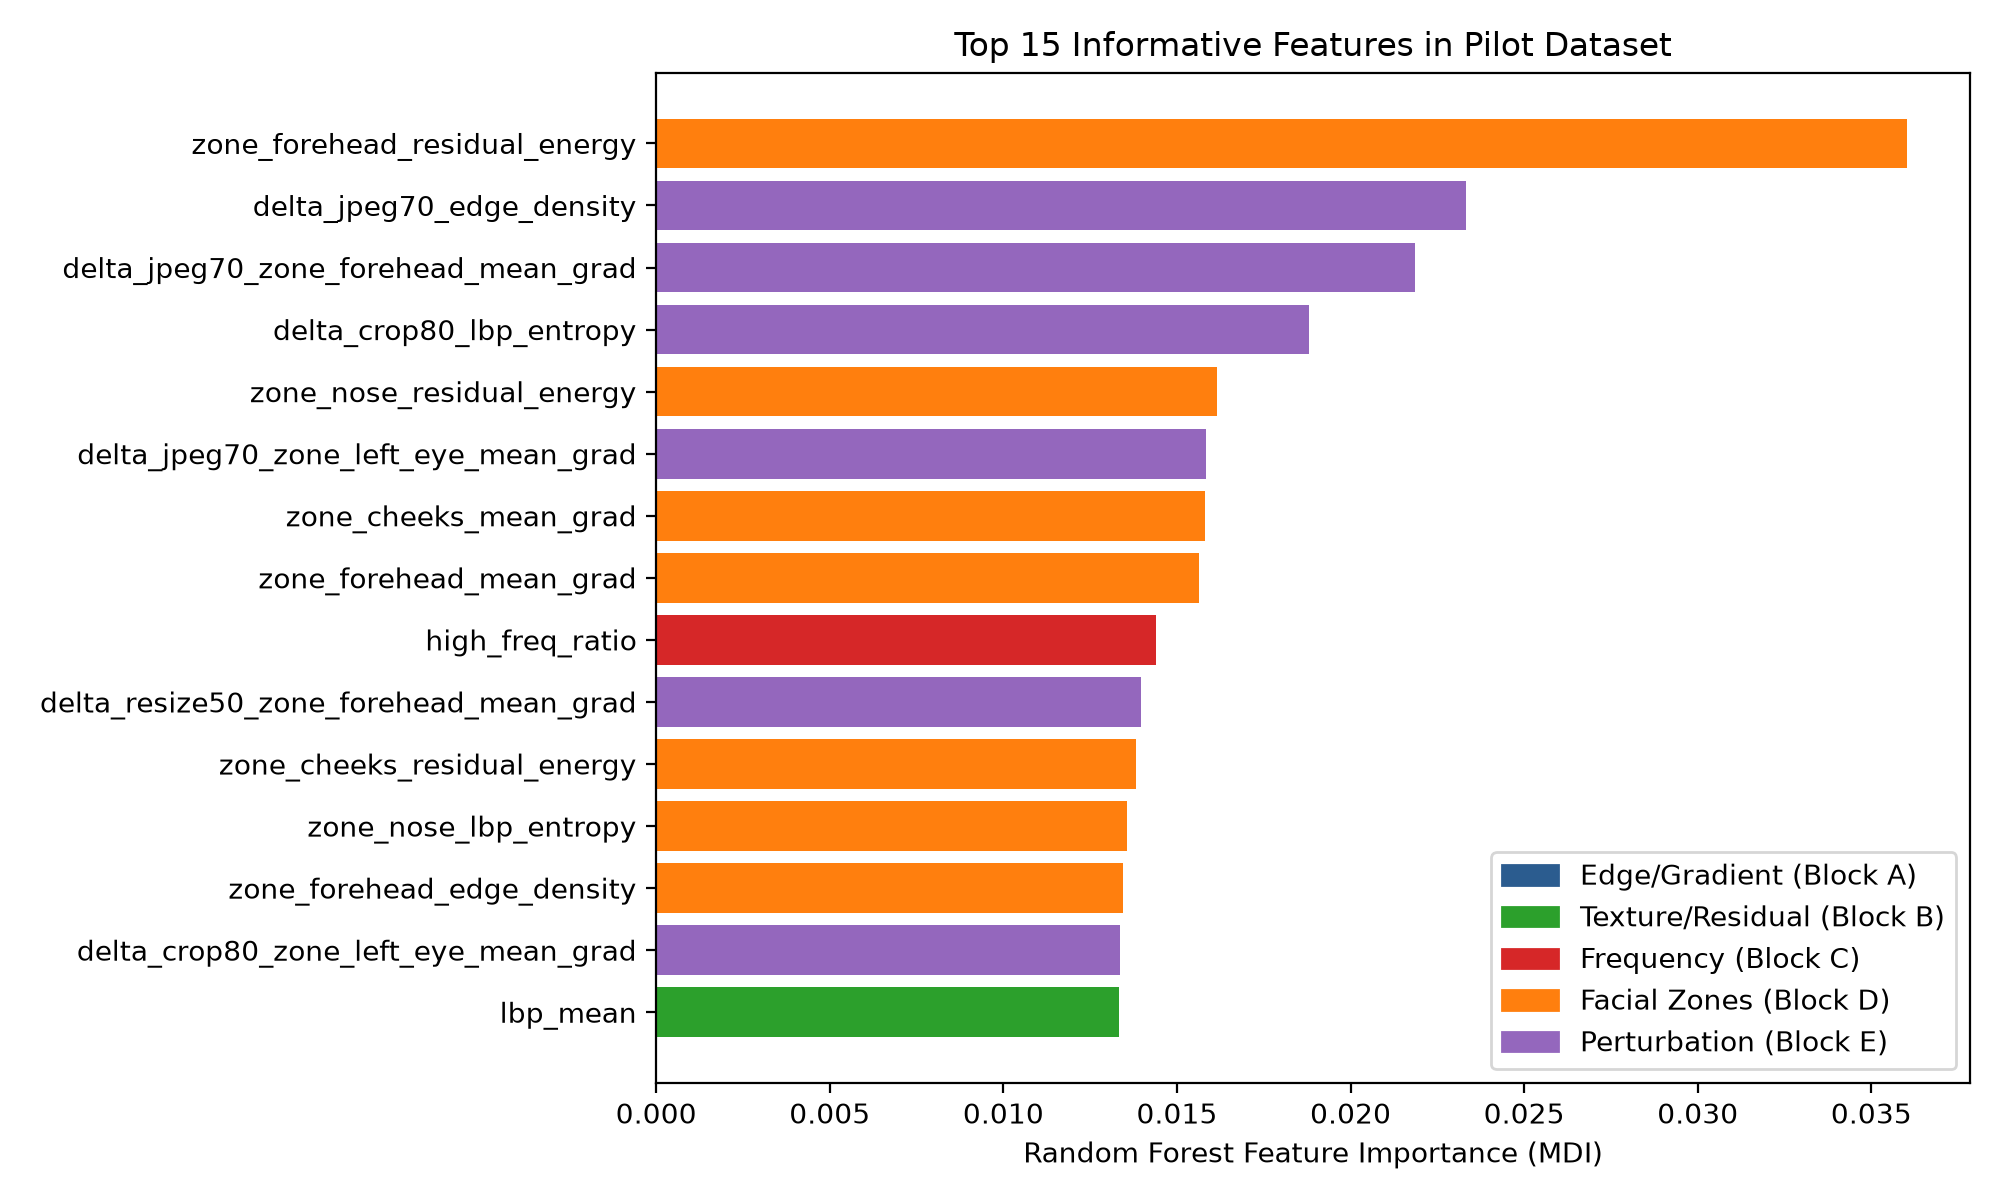

The file beside this chart, header and first rows:
feature, family, rf_importance, lr_coef, lr_abs_coef
zone_forehead_residual_energy, Facial Zones (Block D), 0.03604, -0.02967, 0.02967
delta_jpeg70_edge_density, Perturbation (Block E), 0.02334, 0.4193, 0.4193
delta_jpeg70_zone_forehead_mean_grad, Perturbation (Block E), 0.02187, 0.1912, 0.1912
delta_crop80_lbp_entropy, Perturbation (Block E), 0.01881, 0.7202, 0.7202
zone_nose_residual_energy, Facial Zones (Block D), 0.01615, -0.5961, 0.5961
delta_jpeg70_zone_left_eye_mean_grad, Perturbation (Block E), 0.01584, -0.01727, 0.01727
zone_cheeks_mean_grad, Facial Zones (Block D), 0.0158, -0.9833, 0.9833
zone_forehead_mean_grad, Facial Zones (Block D), 0.01564, 0.198, 0.198
high_freq_ratio, Frequency (Block C), 0.01439, -0.1362, 0.1362
delta_resize50_zone_forehead_mean_grad, Perturbation (Block E), 0.01395, -0.2257, 0.2257
zone_cheeks_residual_energy, Facial Zones (Block D), 0.01381, 1.132, 1.132
zone_nose_lbp_entropy, Facial Zones (Block D), 0.01355, 0.2528, 0.2528
zone_forehead_edge_density, Facial Zones (Block D), 0.01345, -0.6313, 0.6313
delta_crop80_zone_left_eye_mean_grad, Perturbation (Block E), 0.01336, 0.2395, 0.2395
lbp_mean, Texture/Residual (Block B), 0.01333, 0.05885, 0.05885
zone_right_eye_edge_density, Facial Zones (Block D), 0.0133, -0.1505, 0.1505
zone_nose_mean_grad, Facial Zones (Block D), 0.0132, 0.6614, 0.6614
delta_jpeg70_mean_grad_mag, Perturbation (Block E), 0.01282, 0.09944, 0.09944
zone_nose_edge_density, Facial Zones (Block D), 0.01265, -0.4574, 0.4574
delta_blur1_zone_forehead_mean_grad, Perturbation (Block E), 0.01248, 0.09221, 0.09221
delta_resize50_spectral_peak_score, Perturbation (Block E), 0.01225, 0.2216, 0.2216
mean_grad_dir, Edge/Gradient (Block A), 0.01213, 0.1197, 0.1197
spectral_centroid, Frequency (Block C), 0.012, 0.6047, 0.6047
local_tex_var, Texture/Residual (Block B), 0.01197, -0.8341, 0.8341
high_freq_energy, Frequency (Block C), 0.01187, -0.1362, 0.1362
delta_blur1_zone_left_eye_mean_grad, Perturbation (Block E), 0.01158, -0.1936, 0.1936
delta_crop80_high_freq_ratio, Perturbation (Block E), 0.01149, 0.1906, 0.1906
zone_mouth_lbp_entropy, Facial Zones (Block D), 0.01135, 0.9306, 0.9306
zone_cheeks_edge_density, Facial Zones (Block D), 0.01121, -0.1345, 0.1345
edge_strength_var, Edge/Gradient (Block A), 0.01118, 0.4626, 0.4626
delta_jpeg70_spectral_peak_score, Perturbation (Block E), 0.011, 0.2918, 0.2918
delta_blur1_spectral_peak_score, Perturbation (Block E), 0.01085, -0.3785, 0.3785
delta_blur1_residual_energy, Perturbation (Block E), 0.01081, 0.2297, 0.2297
edge_continuity, Edge/Gradient (Block A), 0.0107, -0.1475, 0.1475
delta_resize50_mean, Perturbation (Block E), 0.01019, 0.2282, 0.2282
zone_left_eye_edge_density, Facial Zones (Block D), 0.01008, 0.2506, 0.2506
std_grad_mag, Edge/Gradient (Block A), 0.01006, -0.2656, 0.2656
delta_resize50_lbp_entropy, Perturbation (Block E), 0.009966, 0.169, 0.169
delta_crop80_mean, Perturbation (Block E), 0.009877, 0.159, 0.159
delta_crop80_local_tex_mean, Perturbation (Block E), 0.009869, -0.1282, 0.1282
edge_density, Edge/Gradient (Block A), 0.009732, -0.05829, 0.05829
delta_jpeg70_residual_energy, Perturbation (Block E), 0.00957, 0.3304, 0.3304
residual_std, Texture/Residual (Block B), 0.009567, 0.09852, 0.09852
zone_forehead_lbp_entropy, Facial Zones (Block D), 0.009491, 0.5273, 0.5273
delta_jpeg70_mean, Perturbation (Block E), 0.009327, 0.2963, 0.2963
delta_crop80_zone_forehead_mean_grad, Perturbation (Block E), 0.009324, 0.02824, 0.02824
laplacian_kurtosis, Texture/Residual (Block B), 0.009311, 0.01438, 0.01438
zone_mouth_edge_density, Facial Zones (Block D), 0.009263, -0.3578, 0.3578
high_pass_residual_var, Texture/Residual (Block B), 0.00925, 0.03182, 0.03182
local_tex_std, Texture/Residual (Block B), 0.009171, -0.2427, 0.2427
delta_jpeg70_high_freq_ratio, Perturbation (Block E), 0.009122, -0.3329, 0.3329
lbp_std, Texture/Residual (Block B), 0.009111, -0.1307, 0.1307
delta_blur1_mean, Perturbation (Block E), 0.008975, -0.3881, 0.3881
zone_cheeks_lbp_entropy, Facial Zones (Block D), 0.008963, -0.1847, 0.1847
delta_crop80_mean_grad_mag, Perturbation (Block E), 0.008778, -0.02974, 0.02974
zone_left_eye_lbp_entropy, Facial Zones (Block D), 0.008774, -0.3965, 0.3965
zone_left_eye_mean_grad, Facial Zones (Block D), 0.008767, 0.1631, 0.1631
delta_jpeg70_lbp_entropy, Perturbation (Block E), 0.008746, 0.3533, 0.3533
scharr_grad_std, Edge/Gradient (Block A), 0.0086, -0.2848, 0.2848
spectral_slope, Frequency (Block C), 0.008575, 0.686, 0.686
... 42 more rows
